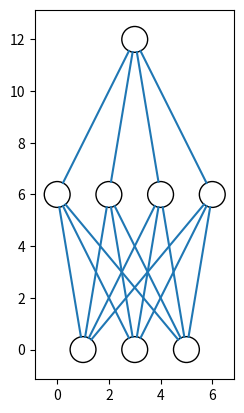

This chart was generated by the following Python code:
from matplotlib import pyplot
from math import cos, sin, atan


class Neuron():
    def __init__(self, x, y):
        self.x = x
        self.y = y

    def draw(self):
        circle = pyplot.Circle((self.x, self.y), radius=neuron_radius, fill=False)
        pyplot.gca().add_patch(circle)


class Layer():
    def __init__(self, network, number_of_neurons):
        self.previous_layer = self.__get_previous_layer(network)
        self.y = self.__calculate_layer_y_position()
        self.neurons = self.__intialise_neurons(number_of_neurons)

    def __intialise_neurons(self, number_of_neurons):
        neurons = []
        x = self.__calculate_left_margin_so_layer_is_centered(number_of_neurons)
        for iteration in range(number_of_neurons):
            neuron = Neuron(x, self.y)
            neurons.append(neuron)
            x += horizontal_distance_between_neurons
        return neurons

    def __calculate_left_margin_so_layer_is_centered(self, number_of_neurons):
        return horizontal_distance_between_neurons * (number_of_neurons_in_widest_layer - number_of_neurons) / 2

    def __calculate_layer_y_position(self):
        if self.previous_layer:
            return self.previous_layer.y + vertical_distance_between_layers
        else:
            return 0

    def __get_previous_layer(self, network):
        if len(network.layers) > 0:
            return network.layers[-1]
        else:
            return None

    def __line_between_two_neurons(self, neuron1, neuron2):
        angle = atan((neuron2.x - neuron1.x) / float(neuron2.y - neuron1.y))
        x_adjustment = neuron_radius * sin(angle)
        y_adjustment = neuron_radius * cos(angle)
        line = pyplot.Line2D((neuron1.x - x_adjustment, neuron2.x + x_adjustment), (neuron1.y - y_adjustment, neuron2.y + y_adjustment))
        pyplot.gca().add_line(line)

    def draw(self):
        for neuron in self.neurons:
            neuron.draw()
            if self.previous_layer:
                for previous_layer_neuron in self.previous_layer.neurons:
                    self.__line_between_two_neurons(neuron, previous_layer_neuron)


class NeuralNetwork():
    def __init__(self):
        self.layers = []

    def add_layer(self, number_of_neurons):
        layer = Layer(self, number_of_neurons)
        self.layers.append(layer)

    def draw(self):
        for layer in self.layers:
            layer.draw()
        pyplot.axis('scaled')
        pyplot.show()

if __name__ == "__main__":
    vertical_distance_between_layers = 6
    horizontal_distance_between_neurons = 2
    neuron_radius = 0.5
    number_of_neurons_in_widest_layer = 4
    network = NeuralNetwork()
    network.add_layer(3)
    network.add_layer(4)
    network.add_layer(1)
    network.draw()

